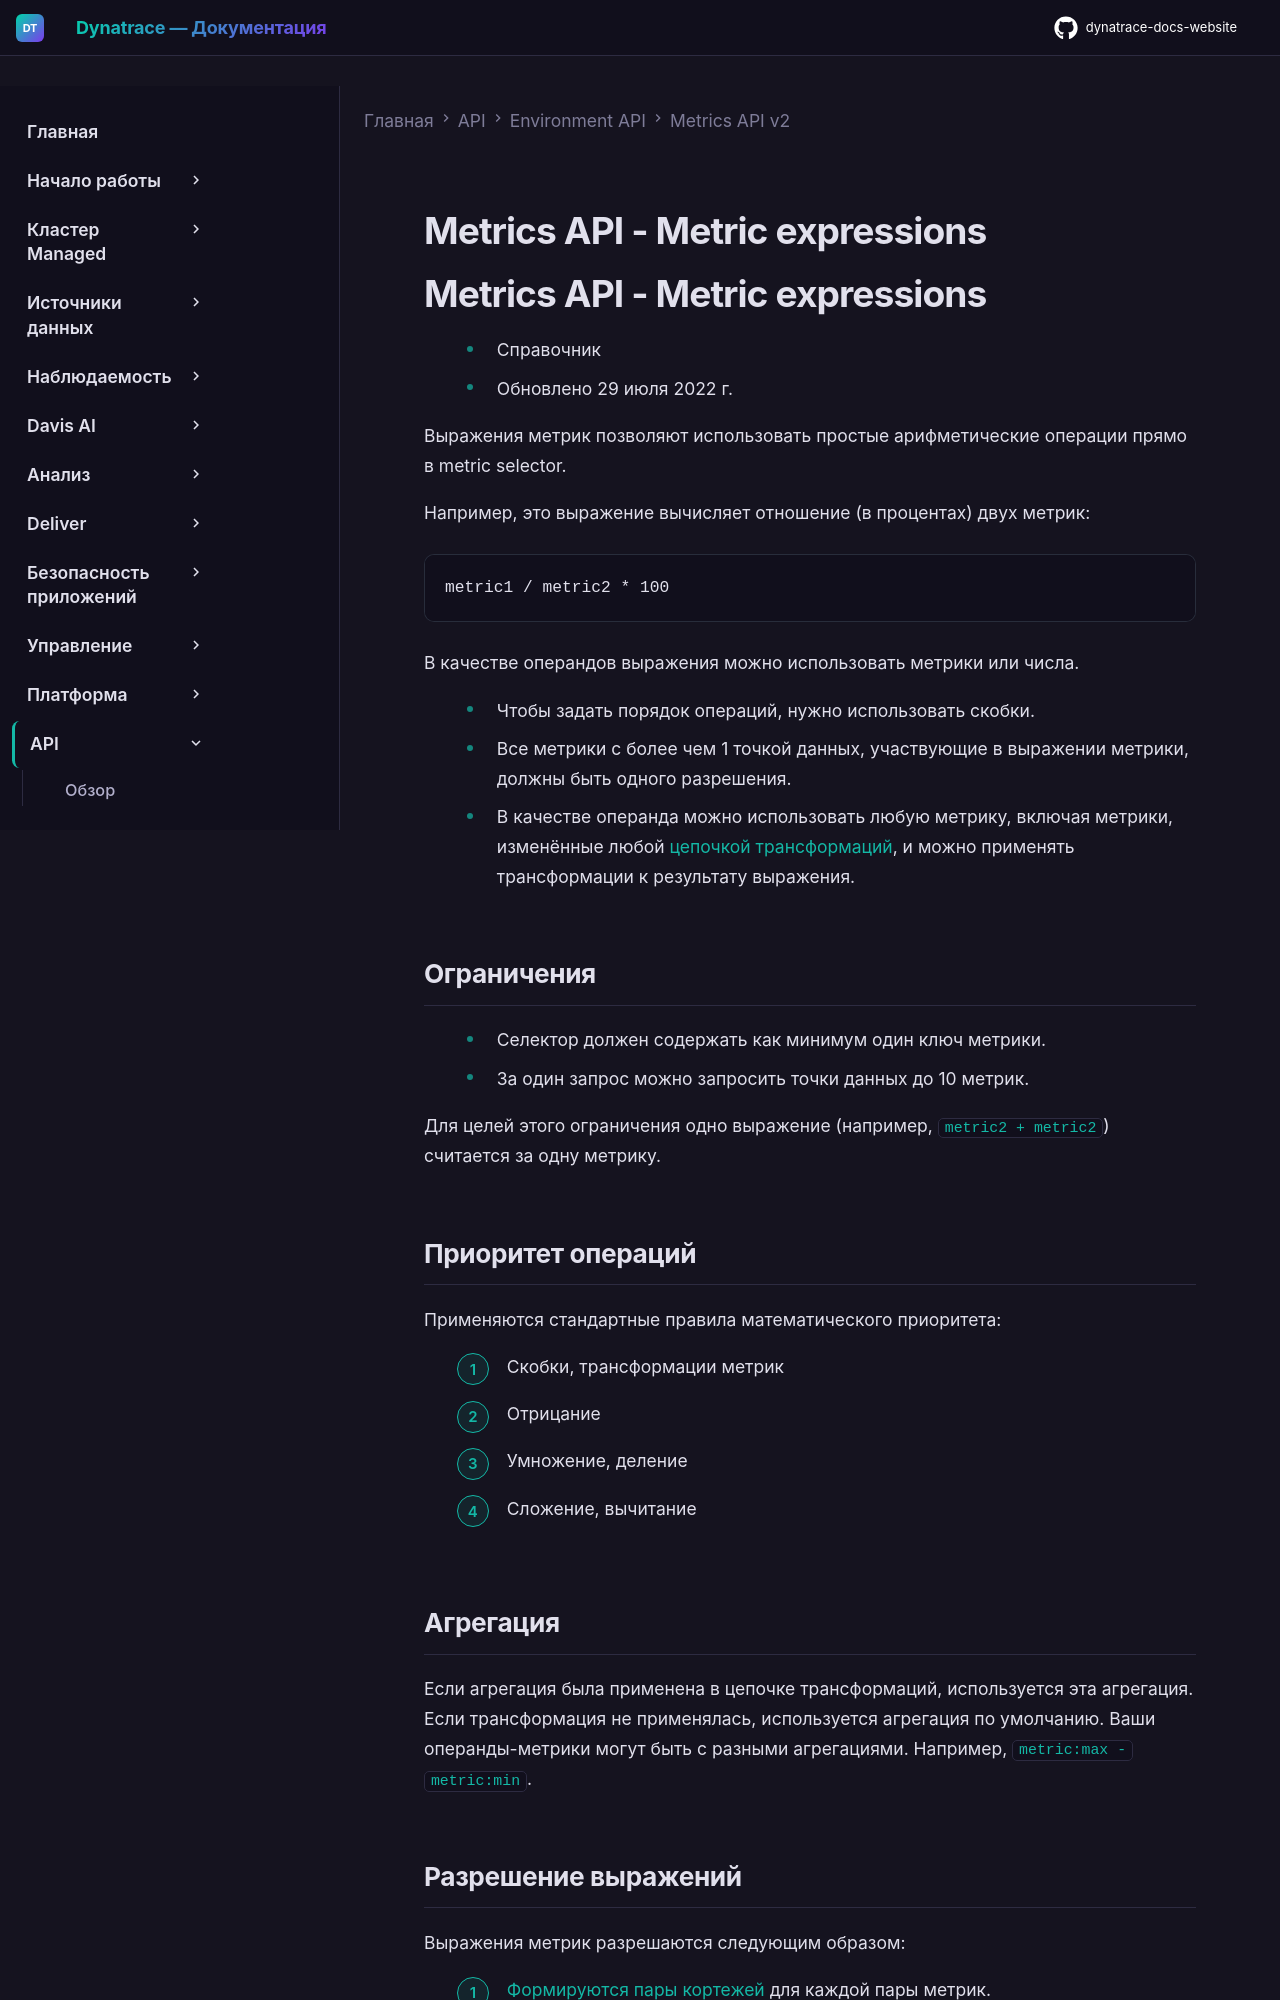

repository: Yerkebulan-Ardabayev/dynatrace-docs-website · page: managed-ru/dynatrace-api/environment-api/metric-v2/metric-expressions/index.html · generator: mkdocs

---
title: Metrics API - Metric expressions
source: https://docs.dynatrace.com/managed/dynatrace-api/environment-api/metric-v2/metric-expressions
scraped: 2026-05-12T11:11:42.814914
---

# Metrics API - Metric expressions
